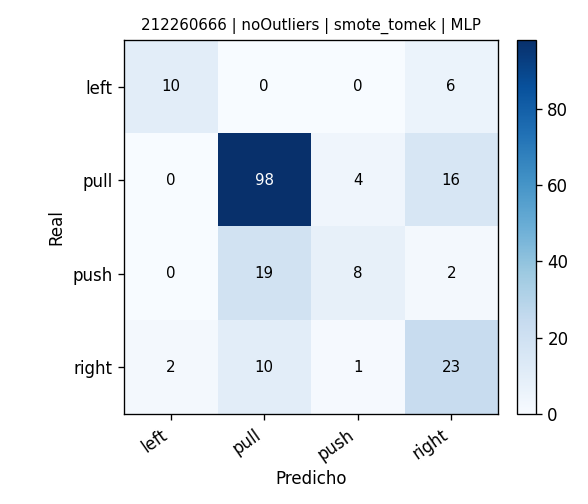

The table this chart was drawn from, first rows:
, pred_left, pred_pull, pred_push, pred_right
real_left, 10, 0, 0, 6
real_pull, 0, 98, 4, 16
real_push, 0, 19, 8, 2
real_right, 2, 10, 1, 23
